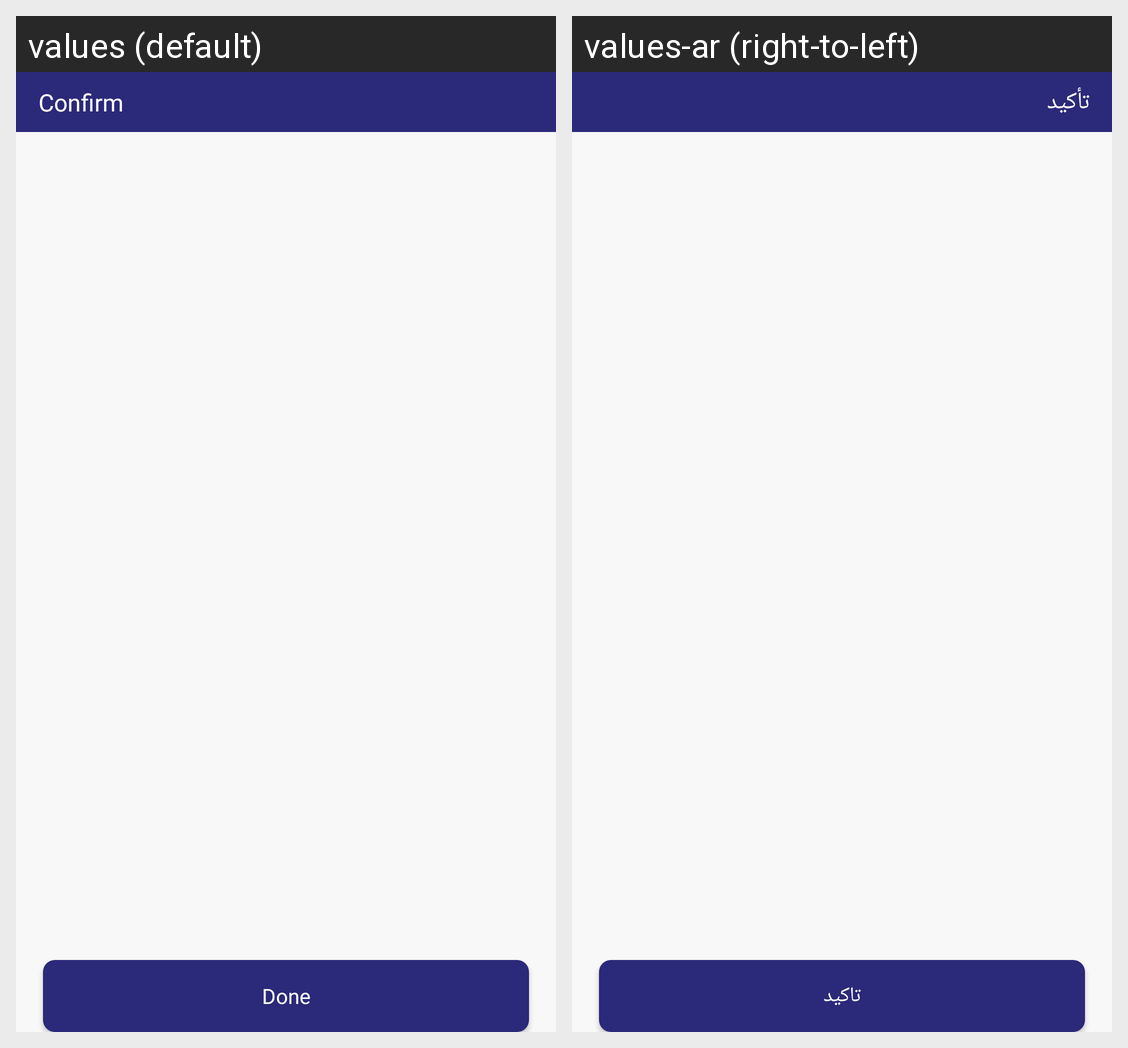

Strings drawn on this Android screen and how each of the app's shown locales translates them:
Android screen res/layout/layout_bottomsheet_syemtoms.xml rendered under 2 locales, left to right: values (default), values-ar (right-to-left). Device: Nexus 5 (rendered at 1080×1920; each locale shown at half size, 540×960, under a caption strip naming it); theme Theme.NewDesign.
Strings drawn on this screen, with the default value and each locale's value (text and hints the layout hard-codes, and strings that could not be matched under every locale, appear in the picture but are not listed):

choose
  values: Confirm
  values-ar: تأكيد

done
  values: Done
  values-ar: تاكيد
